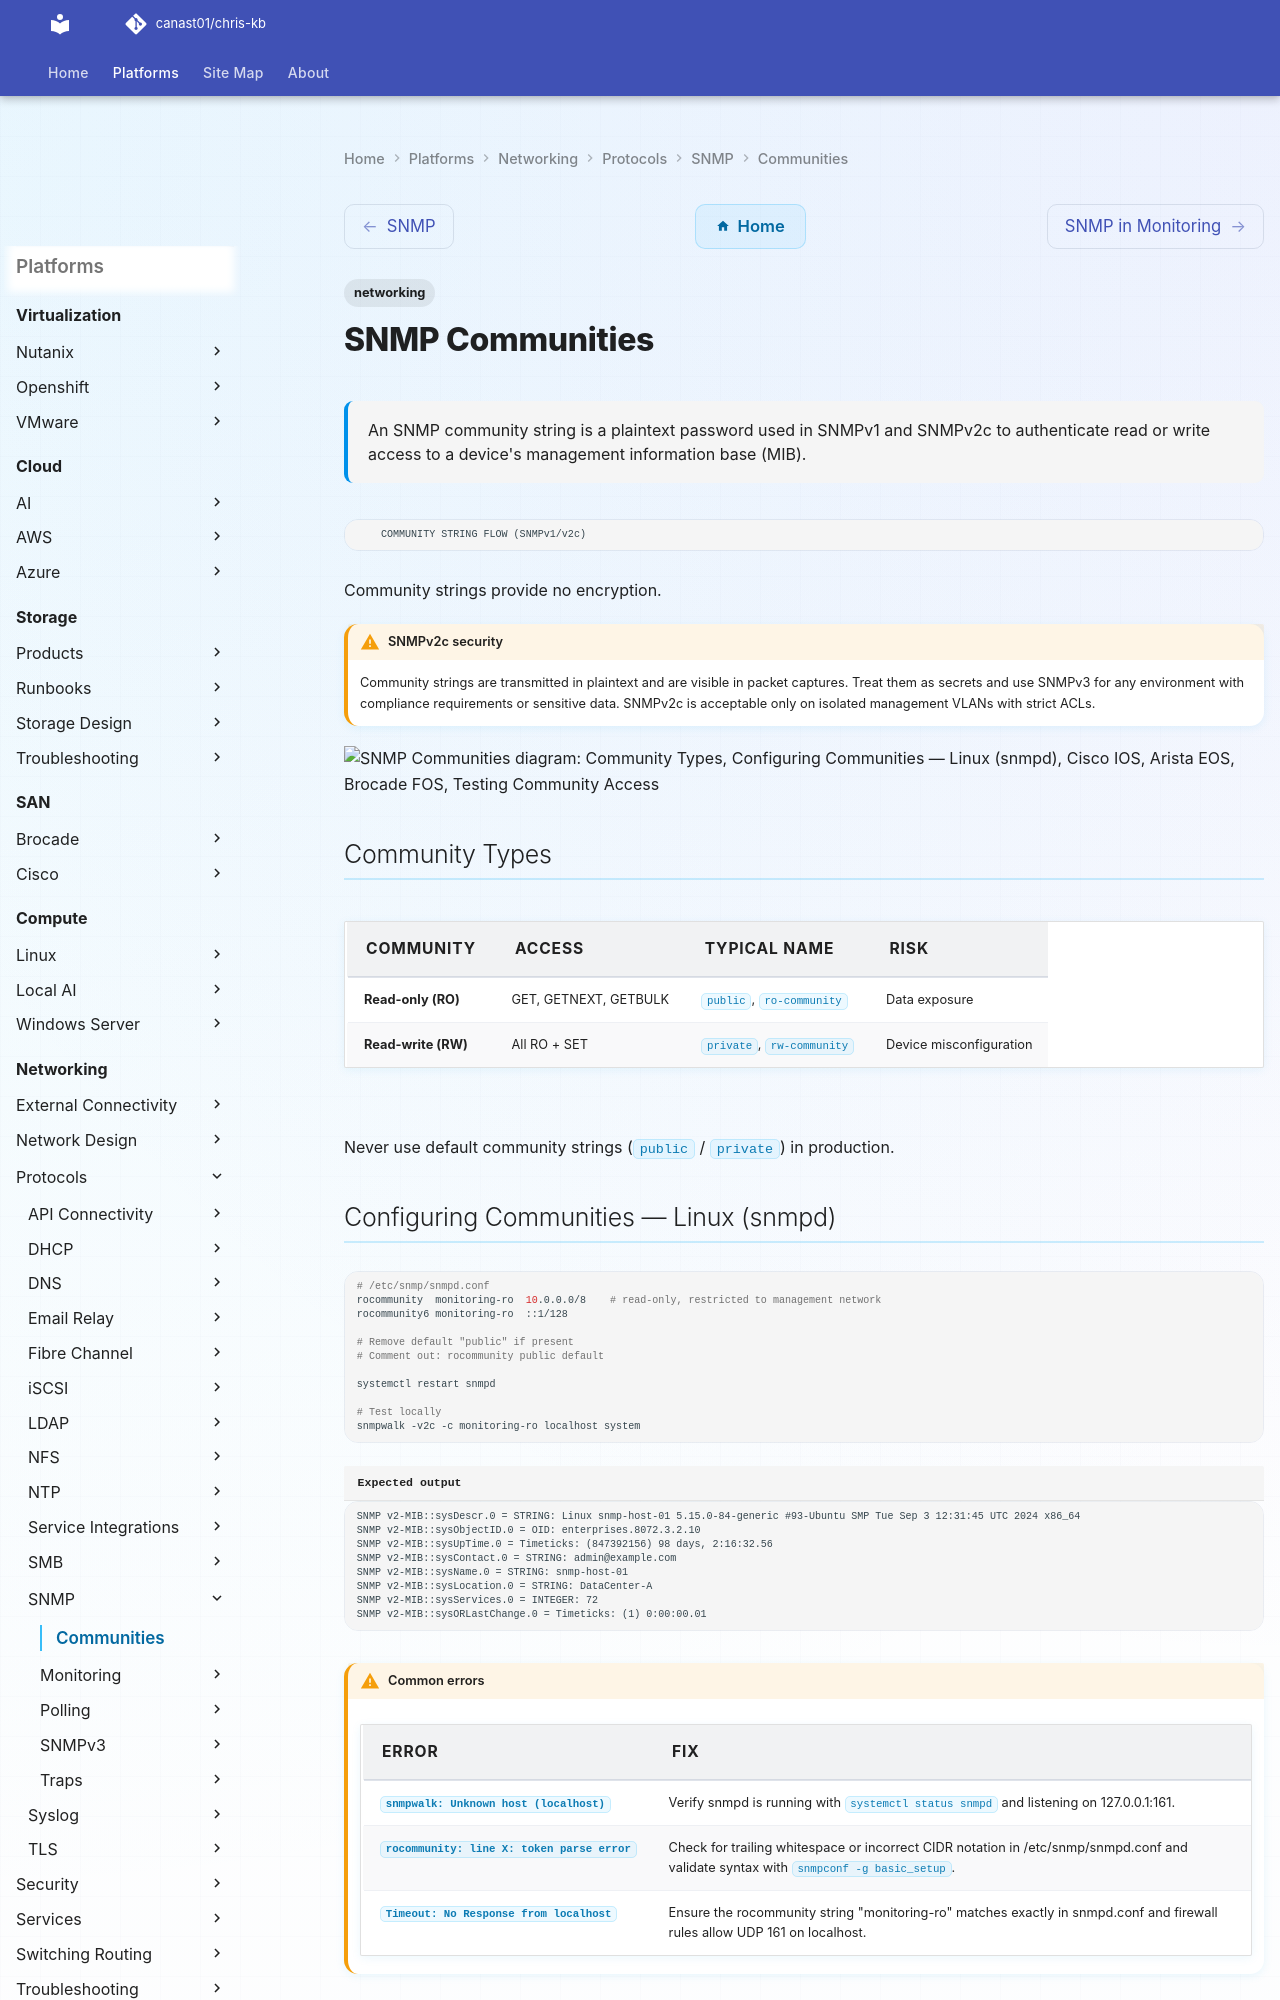

repository: canast01/chris-kb · page: networking/protocols/snmp/communities/index.html · generator: mkdocs

---
tags:
  - networking
description: "An SNMP community string is a plaintext password used in SNMPv1 and SNMPv2c to authenticate read or write access to a device's management information base..."
---
# SNMP Communities

<div class="kb-summary">
An SNMP community string is a plaintext password used in SNMPv1 and SNMPv2c to authenticate read or write access to a device's management information base (MIB).
</div>

        COMMUNITY STRING FLOW (SNMPv1/v2c)

Community strings provide no encryption.

!!! warning "SNMPv2c security"
    Community strings are transmitted in plaintext and are visible in packet captures. Treat them as secrets and use SNMPv3 for any environment with compliance requirements or sensitive data. SNMPv2c is acceptable only on isolated management VLANs with strict ACLs.

```d2
direction: down

community_types: "Community Types" {shape: rectangle}
configuring_communities_linux_snmpd: "Configuring Communities — Linux (snmpd)" {shape: rectangle}
cisco_ios: "Cisco IOS" {shape: rectangle}
arista_eos: "Arista EOS" {shape: rectangle}
brocade_fos: "Brocade FOS" {shape: rectangle}
testing_community_access: "Testing Community Access" {shape: rectangle}

community_types -> configuring_communities_linux_snmpd: uses
configuring_communities_linux_snmpd -> cisco_ios: uses
cisco_ios -> arista_eos: uses
arista_eos -> brocade_fos: uses
brocade_fos -> testing_community_access: uses
```

## Community Types

| Community | Access | Typical name | Risk |
|---|---|---|---|
| **Read-only (RO)** | GET, GETNEXT, GETBULK | `public`, `ro-community` | Data exposure |
| **Read-write (RW)** | All RO + SET | `private`, `rw-community` | Device misconfiguration |

Never use default community strings (`public` / `private`) in production.
